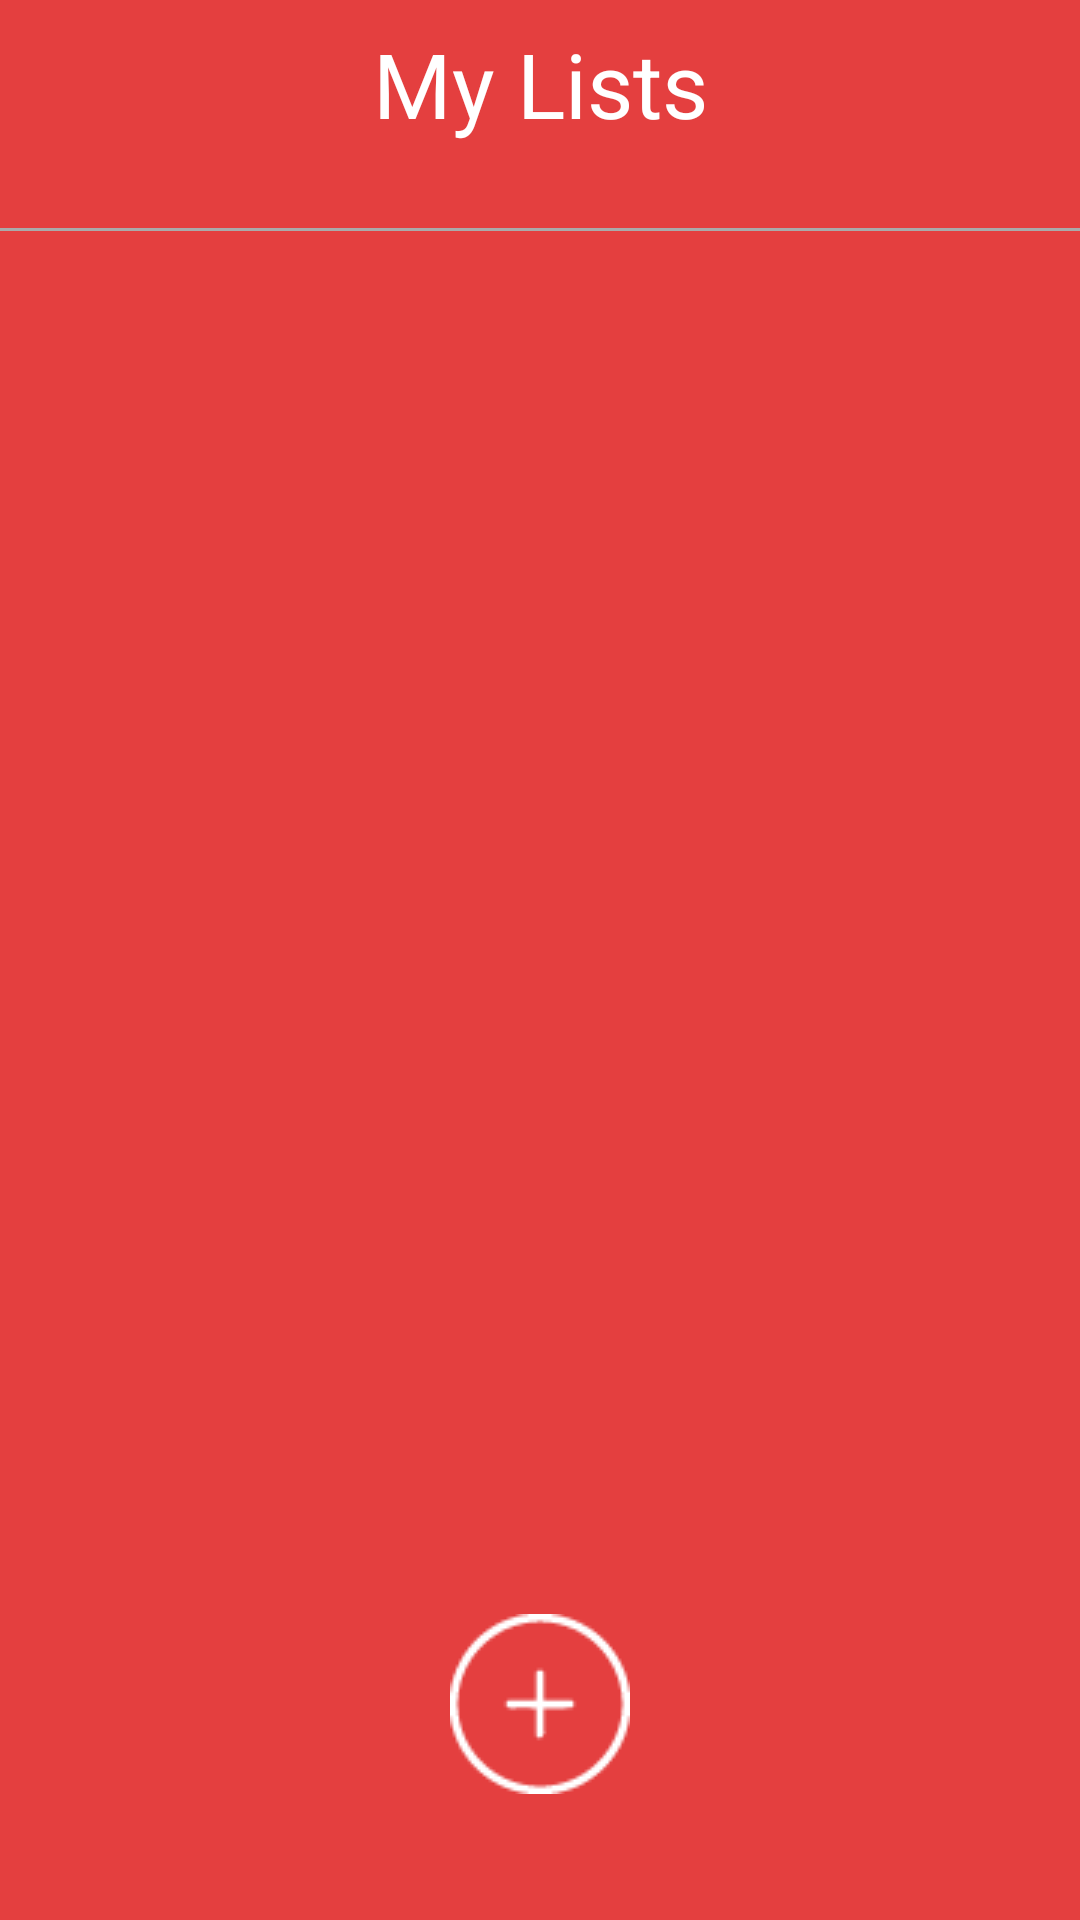

Produce the Android XML layout that renders to this screen, including the resource entries it uses.
<!-- AndroidManifest.xml: activity theme AppTheme.Dark -->
<!-- res/layout/my_list.xml -->
<?xml version="1.0" encoding="utf-8"?>
<ScrollView xmlns:android="http://schemas.android.com/apk/res/android"
    android:layout_width="match_parent"
    android:layout_height="match_parent"
    android:fillViewport="true">

    <LinearLayout xmlns:android="http://schemas.android.com/apk/res/android"
        android:layout_width="fill_parent"
        android:layout_height="fill_parent"
        android:orientation="vertical"
        android:weightSum="1"
        android:layout_centerHorizontal="true">
        <include layout="@layout/tool_bar_my_list"/>

        <View
            android:layout_marginTop="20dp"
            android:layout_width="match_parent"
            android:layout_height="1dp"
            android:background="@android:color/darker_gray"/>

        <ListView
            android:id="@android:id/list"
            android:layout_width="fill_parent"
            android:layout_height="315dp"
            android:background="@android:color/transparent"
            android:cacheColorHint="@android:color/transparent"
            android:divider="#CCCCCC"
            android:dividerHeight="1dp"
            android:paddingLeft="2dp"
            android:layout_weight="0.87">
        </ListView>

        <ImageButton
            android:layout_width="wrap_content"
            android:layout_height="wrap_content"
            android:src="@drawable/add_button"
            android:layout_gravity="center"
            android:id="@+id/addButton"
            android:layout_marginBottom="20dp"
            android:background="@color/primary"/>

    </LinearLayout>

</ScrollView>
<!-- res/layout/tool_bar_my_list.xml (included above) -->
<?xml version="1.0" encoding="utf-8"?>
<android.support.v7.widget.Toolbar
    xmlns:android="http://schemas.android.com/apk/res/android"
    android:layout_width="match_parent"
    android:layout_height="wrap_content"
    android:background="@color/primary" >

    <TextView
        android:layout_width="wrap_content"
        android:layout_height="wrap_content"
        android:textSize="30sp"
        android:layout_gravity="center"
        android:gravity="bottom"
        android:textColor="@color/white"
        android:text="My Lists" />

</android.support.v7.widget.Toolbar>
<!-- resources referenced by this layout -->
<resources>
  <color name="primary">#E43F3F</color>
  <color name="white">#FFFFFF</color>
  <!-- drawable add_button: png bitmap (drawable, 900 bytes) -->
  <style name="AppTheme.Dark" parent="Theme.AppCompat.NoActionBar">
  
          <item name="colorPrimary">@color/primary</item>
          <item name="colorPrimaryDark">@color/primary_dark</item>
          <item name="colorAccent">@color/accent</item>
  
          <item name="android:windowBackground">@color/primary</item>
  
          <item name="colorControlNormal">@color/white</item>
          <item name="colorControlActivated">@color/white</item>
          <item name="colorControlHighlight">@color/white</item>
          <item name="android:textColorHint">@color/iron</item>
  
          <item name="colorButtonNormal">@color/white</item>
      </style>
  <color name="primary_dark">#E12929</color>
  <color name="accent">#FFFFFF</color>
  <color name="iron">#CCCCCC</color>
</resources>
